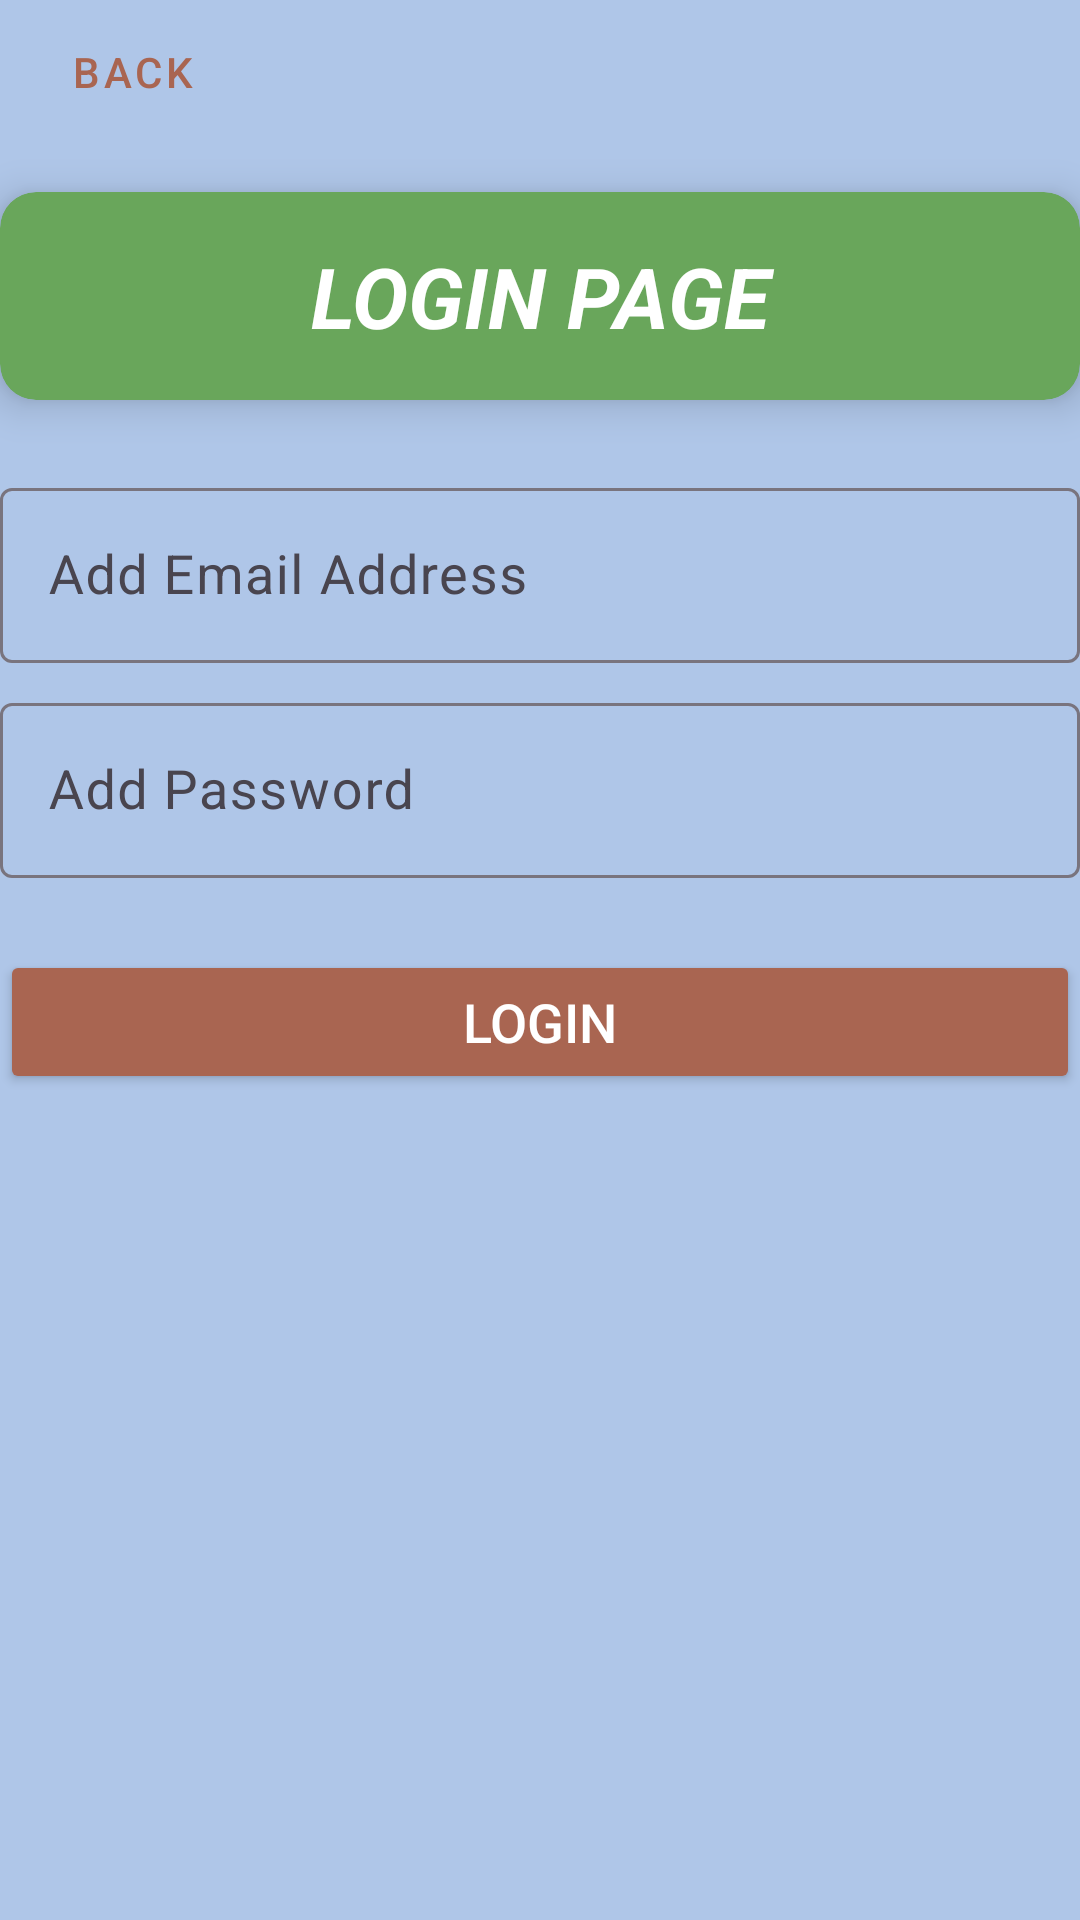

Reconstruct the res/layout file that produces this screen, plus the resources it refers to.
<!-- AndroidManifest.xml: application theme Theme.Ledgerly -->
<!-- res/layout/activity_login.xml -->
<?xml version="1.0" encoding="utf-8"?>
<LinearLayout
    xmlns:android="http://schemas.android.com/apk/res/android"
    xmlns:app   ="http://schemas.android.com/apk/res-auto"
    xmlns:tools ="http://schemas.android.com/tools"
    android:layout_width="match_parent"
    android:layout_height="match_parent"
    android:orientation="vertical"
    android:background="@color/ledgerly_accent"
    tools:context=".LoginActivity">

    
    <Button
        android:id="@+id/btnBackLogin"
        style="@style/Widget.MaterialComponents.Button.TextButton"
        android:layout_width="wrap_content"
        android:layout_height="wrap_content"
        android:text="@string/back"
        android:textColor="@color/ledgerly_primary"
        android:layout_marginBottom="8dp" />

    
    <androidx.cardview.widget.CardView
        android:layout_width="match_parent"
        android:layout_height="wrap_content"
        android:layout_marginVertical="8dp"
        app:cardBackgroundColor="@color/ledgerly_tertiary"
        app:cardCornerRadius="12dp"
        app:cardElevation="8dp">

        <TextView
            android:id="@+id/textView"
            android:layout_width="match_parent"
            android:layout_height="wrap_content"
            android:gravity="center"
            android:padding="16dp"
            android:text="@string/loginpage"
            android:textColor="@color/white"
            android:textSize="28sp"
            android:textStyle="bold|italic" />
    </androidx.cardview.widget.CardView>

    
    <com.google.android.material.textfield.TextInputLayout
        android:layout_width="match_parent"
        android:layout_height="wrap_content"
        android:hint="@string/add_email"
        android:layout_marginTop="16dp">

        <com.google.android.material.textfield.TextInputEditText
            android:id="@+id/etEmailLogin"
            android:layout_width="match_parent"
            android:layout_height="wrap_content"
            android:inputType="textEmailAddress"
            android:textSize="18sp"
            android:textColor="@color/ledgerly_primary" />
    </com.google.android.material.textfield.TextInputLayout>

    
    <com.google.android.material.textfield.TextInputLayout
        android:layout_width="match_parent"
        android:layout_height="wrap_content"
        android:hint="@string/add_password"
        android:layout_marginTop="8dp">

        <com.google.android.material.textfield.TextInputEditText
            android:id="@+id/etPasswordLogin"
            android:layout_width="match_parent"
            android:layout_height="wrap_content"
            android:inputType="textPassword"
            android:textSize="18sp"
            android:textColor="@color/ledgerly_primary" />
    </com.google.android.material.textfield.TextInputLayout>

    
    <Button
        android:id="@+id/btnLoginPage"
        android:layout_width="match_parent"
        android:layout_height="wrap_content"
        android:layout_marginTop="24dp"
        android:backgroundTint="@color/ledgerly_primary"
        android:text="@string/login"
        android:textColor="@color/white"
        android:textSize="18sp" />
</LinearLayout>
<!-- resources referenced by this layout -->
<resources>
  <color name="ledgerly_accent">#AFC6E8</color>
  <color name="ledgerly_primary">#A96551</color>
  <color name="ledgerly_tertiary">#69A65B</color>
  <color name="white">#FFFFFFFF</color>
  <string name="add_email">Add Email Address</string>
  <string name="add_password">Add Password</string>
  <string name="back">Back</string>
  <string name="login">Login</string>
  <string name="loginpage">LOGIN PAGE</string>
  <style name="Theme.Ledgerly" parent="Base.Theme.Ledgerly" />
  <style name="Base.Theme.Ledgerly" parent="Theme.Material3.DayNight.NoActionBar">
          
          <item name="colorPrimary">@color/ledgerly_primary</item>
          <item name="colorOnPrimary">@color/white</item>
          <item name="colorSecondary">@color/ledgerly_secondary</item>
          <item name="colorOnSecondary">@color/white</item>
  
          
          <item name="android:colorBackground">@color/ledgerly_tertiary</item>
          <item name="colorSurface">@color/ledgerly_accent</item>
          <item name="colorOnBackground">@color/black</item>
      </style>
  <color name="ledgerly_secondary">#84C077</color>
  <color name="black">#FF000000</color>
</resources>
